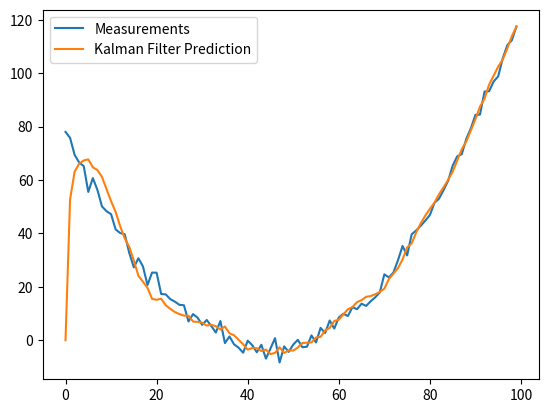

Generate this figure with matplotlib: (Note: this script raises an exception after producing the figure.)
import numpy as np
import matplotlib.pyplot as plt

class KalmanFilter():
    """
    This class implement the kalman filter quations.
    
    arguments:
        dim_x: integer
            Dimension of the state vector.
        dim_z: integer 
            Dimension of the measurement vector.
        x : np.array(dim_x, 1)
            Current state vector mean.
        P : np.array(dim_x, dim_x)
            Current state vector covariance. 
        A : np.array(dim_x, dim_x)
            State transition matrix.
        Q : np.array(dim_x, dim_x)
            Process noise covariance.
        H : np.array(dim_z, dim_x)
            Measurement transition matrix.
        R : np.array(dim_z, dim_z)
            Measurement nosie covariance.
    """
    def __init__(self, dim_x, dim_z, x=None, P=None, A=None, H=None, Q=None, R=None):
        self.dim_x = dim_x
        self.dim_z = dim_z

        self.x = np.zeros((self.dim_x, 1)) if x is None else x
        self.P = np.eye(self.dim_x) if P is None else P
        self.A = np.eye(self.dim_x) if A is None else A
        self.Q = np.eye(self.dim_x) if Q is None else Q
        self.H = np.zeros((self.dim_z, self.dim_x)) if H is None else H
        self.R = np.eye(self.dim_z) if R is None else R

    def predict(self):
        """
        This function to perform the prediction step in kalman filter, to compute 
        the predict density by calculating the mean and the covariance of the state
        """
        self.x = np.dot(self.A, self.x)
        self.P = np.dot((np.dot(self.A, self.P)), self.A.T) + self.Q
        

    def update(self, measurment):
        """
        This function to perform the update step in the kalman filter, to compute the
        posterior density, given the prior density. it compute the kalman gain (K), 
        then the innivation gain (V), and the innovation covariance (S). Finally it return 
        the mean and covariance of the posterior density.
        """
        predicted_measurent = np.dot(self.H, self.x)
        V = measurment - predicted_measurent
        S = np.dot(np.dot(self.H, self.P), self.H.T) + self.R 
        K = np.dot(np.dot(self.P, self.H.T), np.linalg.inv(S))

        self.x = self.x + np.dot(K, V)
        self.P = self.P - np.dot(np.dot(K, S), K.T)
        return predicted_measurent

if __name__ == '__main__':
    x_dim = 3
    z_dim = 1

    dt = 0.1
    A = np.array([[1, dt, 0], [0, 1, dt], [0, 0, 1]])

    q_delta = np.array([0, 0, 1]).reshape(3, 1)
    q_c = np.array([0.5]).reshape(1,1)
    Q = np.dot(np.dot(q_delta, q_c), q_delta.T)
    
    H = np.array([1, 0, 0]).reshape(1, 3) 
    R = np.array([0.5]).reshape(1, 1)
    
    kf = KalmanFilter(x_dim, z_dim, A=A, H=H, Q=Q, R=R)

    x = np.linspace(-10, 10, 100)
    measurements = x**2 + 2*x - 2  + np.random.normal(0, 2, 100)
    
    predictions = []
    for z in measurements:
        kf.predict()
        pred_measurment = kf.update(z)
        predictions.append(pred_measurment[0])

    plt.plot(range(len(measurements)), measurements, label = 'Measurements')
    plt.plot(range(len(predictions)), np.array(predictions), label = 'Kalman Filter Prediction')
    plt.legend()
    plt.savefig('./assert/kf_out.png')
    plt.show()